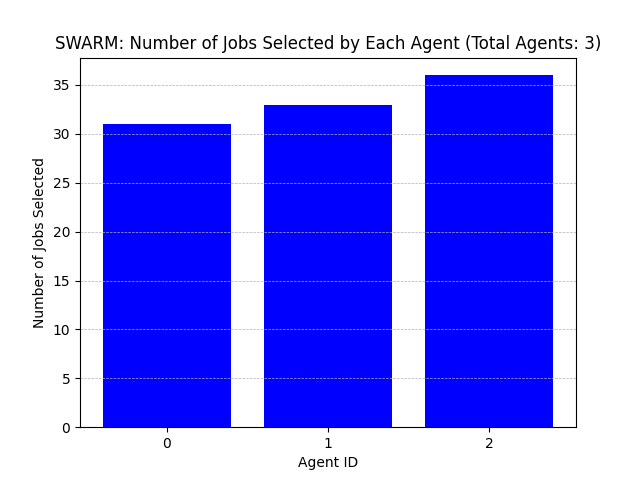

The data file committed next to this chart (first rows):
Agent ID, Number of Jobs Selected
0, 31
1, 33
2, 36
